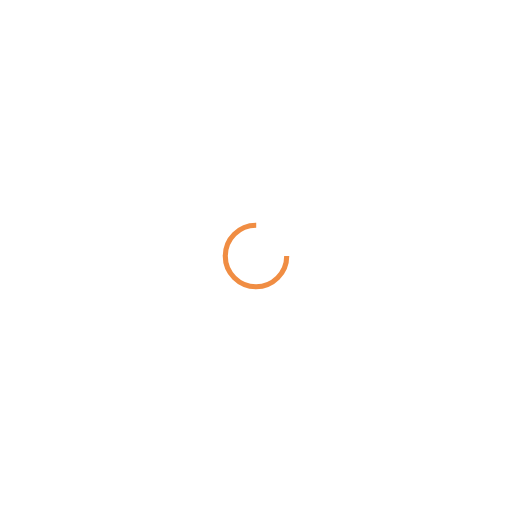
t = 0.00 s
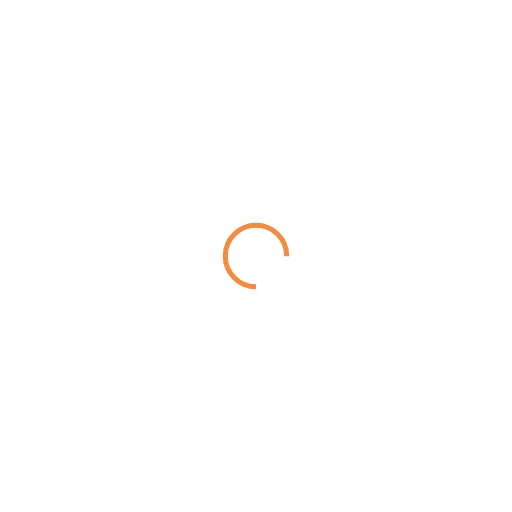
t = 0.25 s
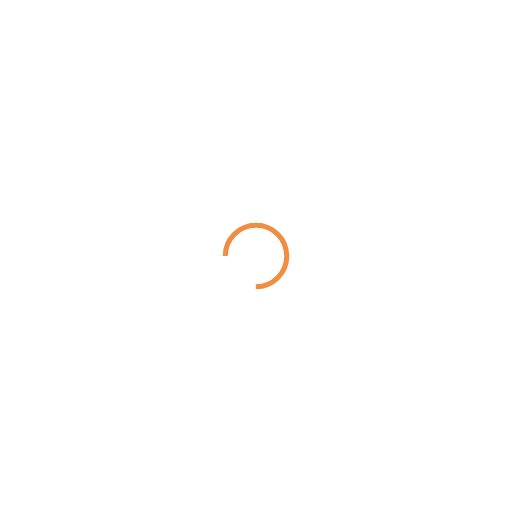
t = 0.50 s
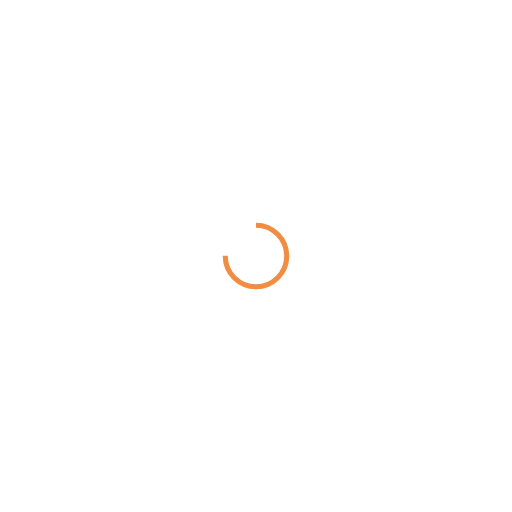
t = 0.75 s

The animated SVG that drew these frames (rendered in a browser with its animation timeline set to each time). Animation: 1 SMIL element (animateTransform=1); one cycle of 1.00 s, repeats indefinitely.

<?xml version="1.0" encoding="utf-8"?>
<svg xmlns="http://www.w3.org/2000/svg" xmlns:xlink="http://www.w3.org/1999/xlink" style="margin: auto; background: none; display: block; shape-rendering: auto;" width="200px" height="200px" viewBox="0 0 100 100" preserveAspectRatio="xMidYMid">
<circle cx="50" cy="50" fill="none" stroke="#f08d43" stroke-width="1" r="6" stroke-dasharray="28.274333882308138 11.42477796076938">
  <animateTransform attributeName="transform" type="rotate" repeatCount="indefinite" dur="1s" values="0 50 50;360 50 50" keyTimes="0;1"></animateTransform>
</circle>
<!-- [ldio] generated by https://loading.io/ --></svg>
